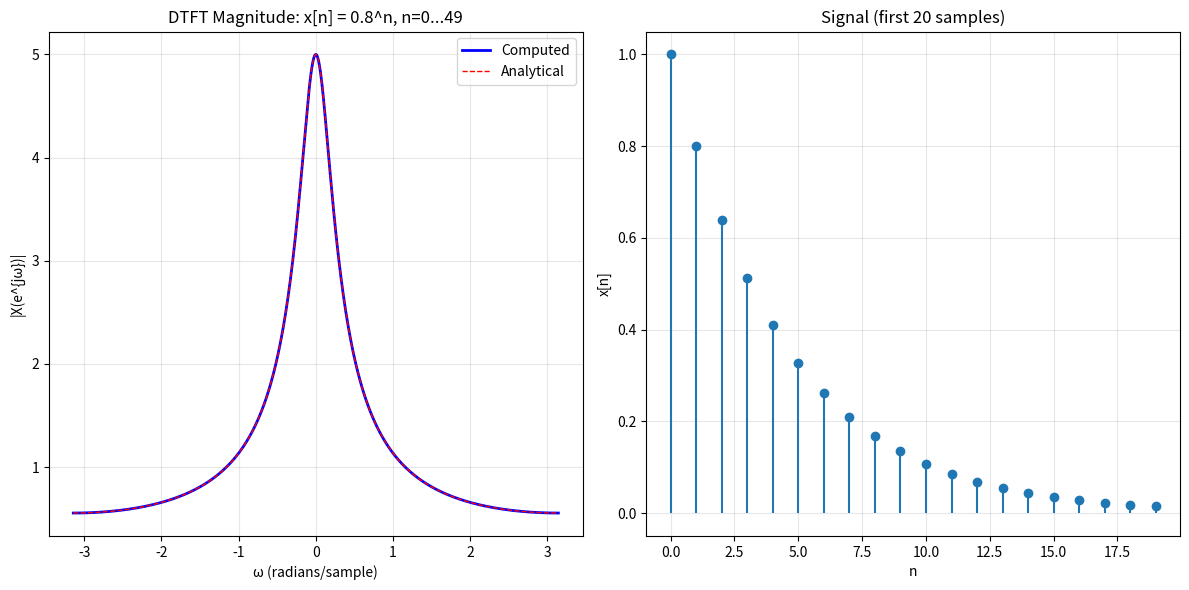
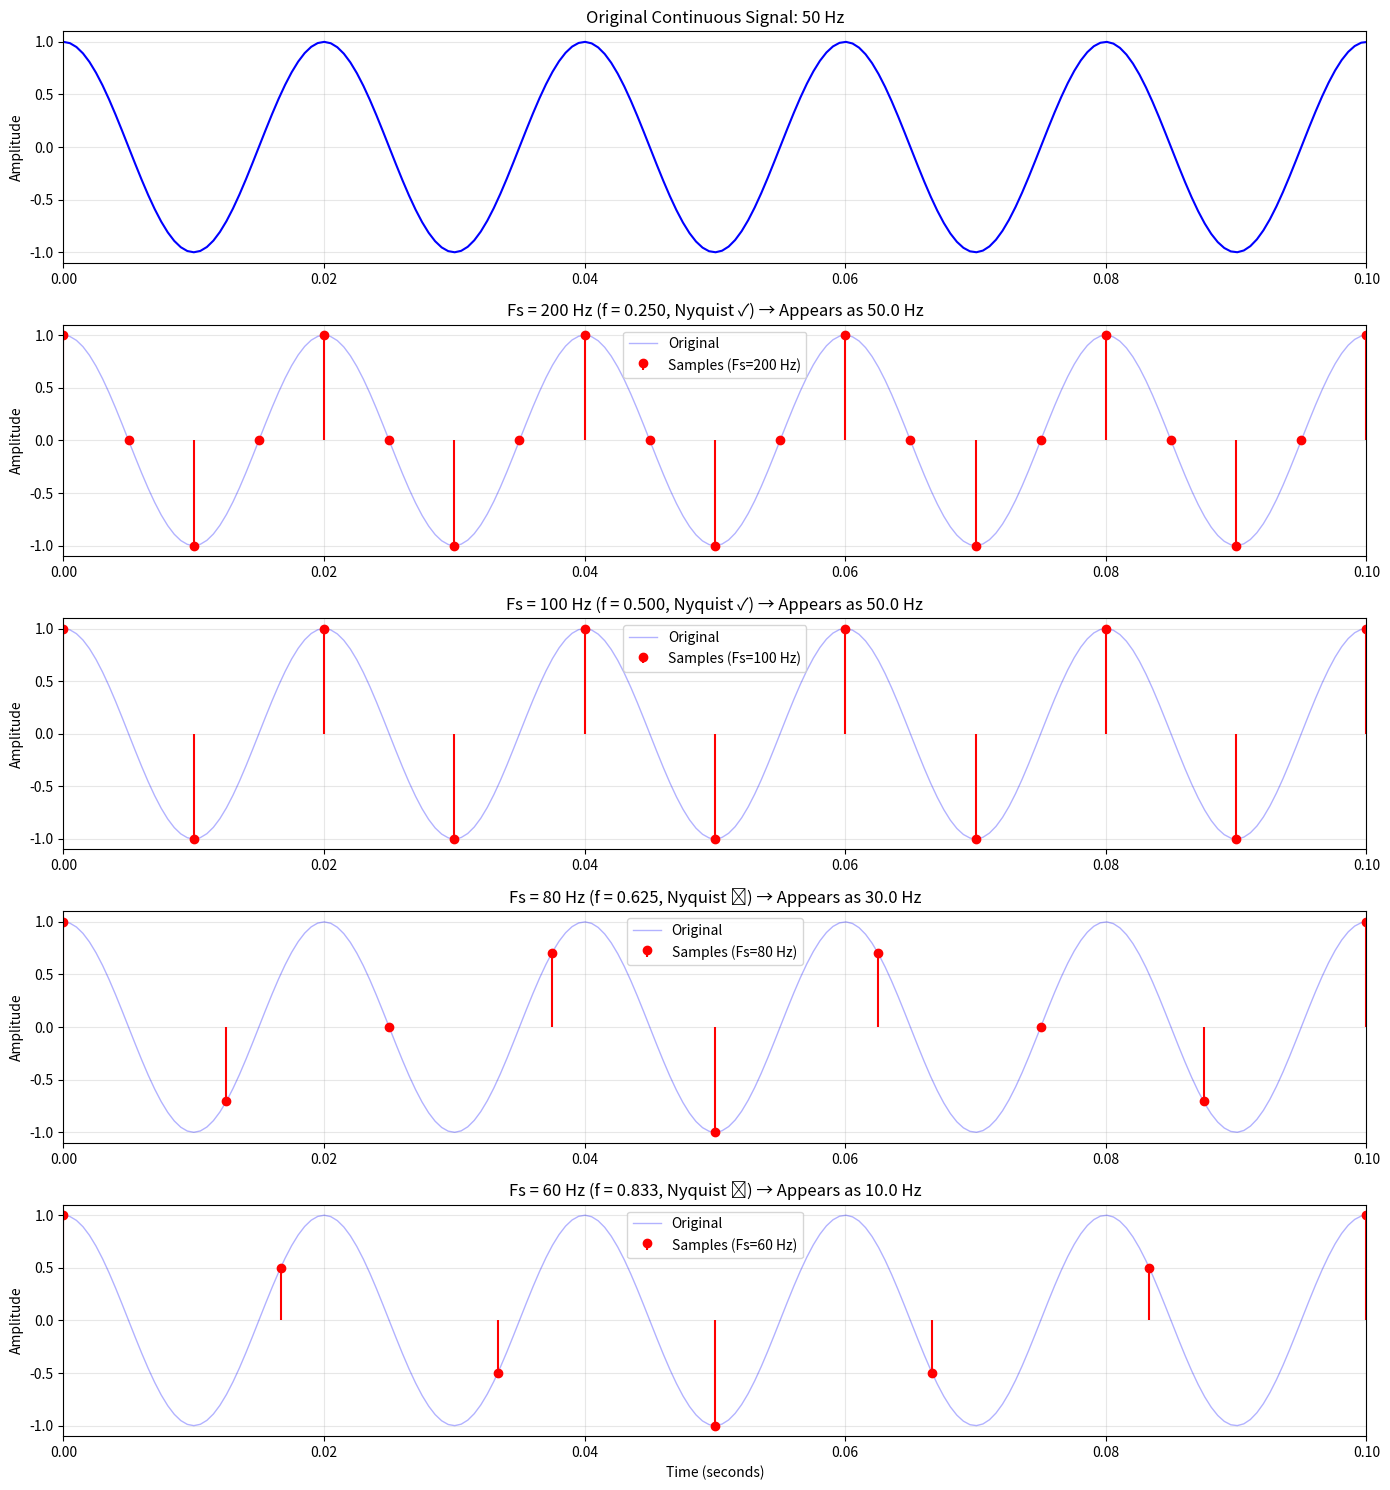
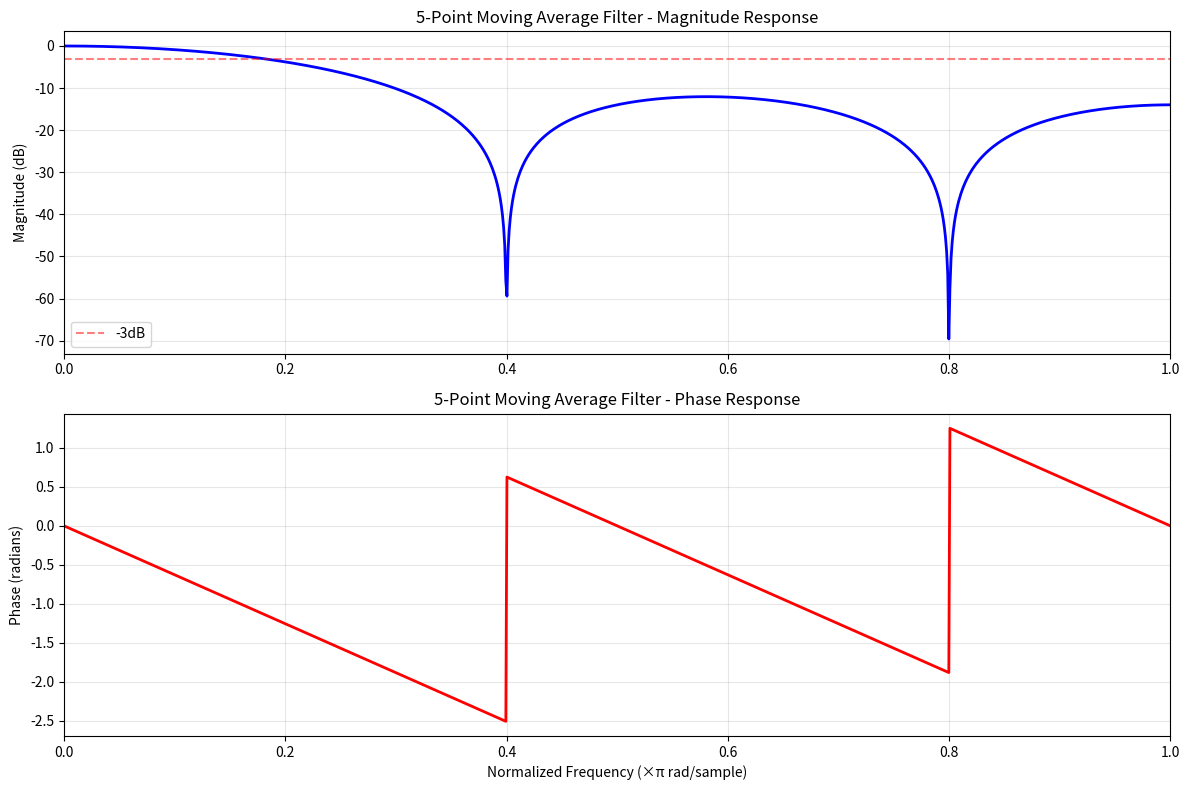
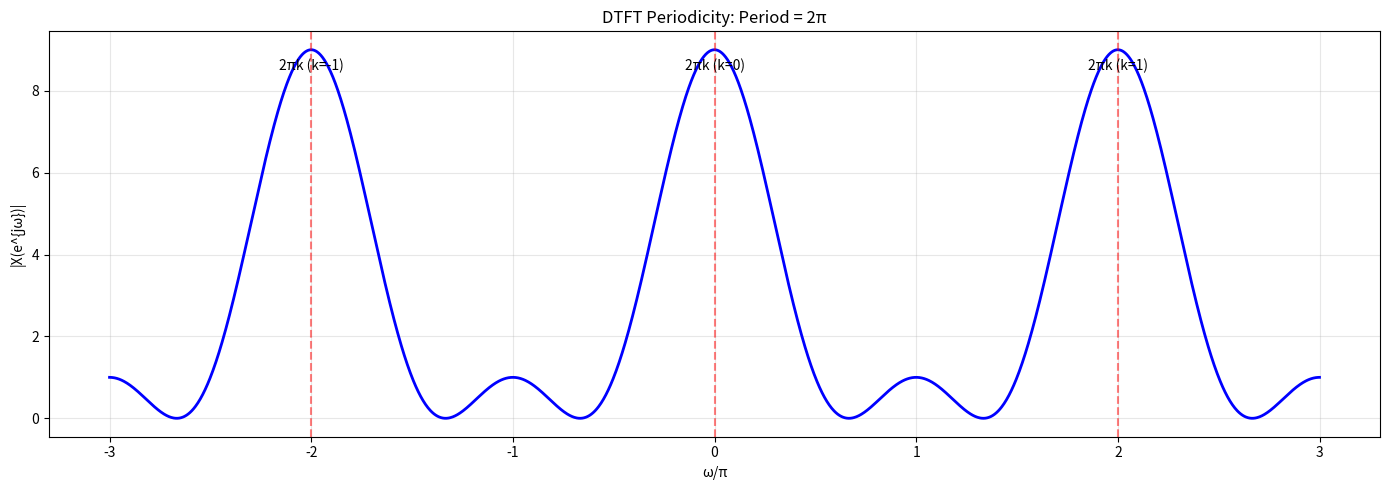

Python code for these plots, in order:
import numpy as np
import matplotlib.pyplot as plt


def dtft(x, omega):
    """
    Compute the Discrete-Time Fourier Transform.

    Args:
        x: Input signal (finite length)
        omega: Array of frequencies at which to evaluate DTFT (radians/sample)

    Returns:
        X: DTFT evaluated at frequencies omega

    Note:
        For finite-length signals, DTFT is:
        X(e^jω) = Σ x[n]e^(-jωn) for n=0 to N-1
    """
    x = np.asarray(x)
    omega = np.asarray(omega)
    n = np.arange(len(x))

    # Compute DTFT using matrix multiplication
    # X(ω) = Σ x[n]e^(-jωn)
    X = np.zeros(len(omega), dtype=complex)
    for i, w in enumerate(omega):
        X[i] = np.sum(x * np.exp(-1j * w * n))

    return X


def dtft_vectorized(x, omega):
    """
    Vectorized DTFT computation (faster for many frequency points).

    Args:
        x: Input signal (finite length)
        omega: Array of frequencies (radians/sample)

    Returns:
        X: DTFT evaluated at frequencies omega
    """
    x = np.asarray(x).reshape(-1, 1)  # Column vector
    omega = np.asarray(omega).reshape(1, -1)  # Row vector
    n = np.arange(len(x)).reshape(-1, 1)  # Column vector

    # X(ω) = Σ x[n]e^(-jωn)
    # Broadcasting: (N,1) * exp(-j * (1,M) * (N,1))
    X = np.sum(x * np.exp(-1j * omega * n), axis=0)

    return X


def plot_dtft(omega, X, title="DTFT"):
    """
    Plot magnitude and phase of DTFT.

    Args:
        omega: Frequency array (radians/sample)
        X: DTFT values (complex)
        title: Plot title
    """
    fig, axes = plt.subplots(2, 1, figsize=(12, 8))

    # Magnitude
    axes[0].plot(omega, np.abs(X), 'b', linewidth=2)
    axes[0].set_ylabel('|X(e^{jω})|')
    axes[0].set_title(f'{title} - Magnitude')
    axes[0].grid(True, alpha=0.3)
    axes[0].set_xlim([omega[0], omega[-1]])

    # Phase
    axes[1].plot(omega, np.angle(X), 'r', linewidth=2)
    axes[1].set_xlabel('ω (radians/sample)')
    axes[1].set_ylabel('∠X(e^{jω}) (radians)')
    axes[1].set_title(f'{title} - Phase')
    axes[1].grid(True, alpha=0.3)
    axes[1].set_xlim([omega[0], omega[-1]])

    # Mark important frequencies
    for ax in axes:
        ax.axvline(x=-np.pi, color='k', linestyle='--', alpha=0.3, label='-π')
        ax.axvline(x=0, color='k', linestyle='-', alpha=0.3, label='0')
        ax.axvline(x=np.pi, color='k', linestyle='--', alpha=0.3, label='π')

    axes[0].legend()
    plt.tight_layout()


def demonstrate_aliasing(F_signal, F_s_list, duration=1.0):
    """
    Demonstrate aliasing by sampling a signal at different rates.

    Args:
        F_signal: Frequency of sinusoidal signal (Hz)
        F_s_list: List of sampling rates to try (Hz)
        duration: Signal duration (seconds)
    """
    # Continuous time signal (for reference)
    t_cont = np.linspace(0, duration, 1000)
    x_cont = np.cos(2 * np.pi * F_signal * t_cont)

    num_plots = len(F_s_list) + 1
    fig, axes = plt.subplots(num_plots, 1, figsize=(14, 3 * num_plots))

    # Plot continuous signal
    axes[0].plot(t_cont, x_cont, 'b-', linewidth=1.5)
    axes[0].set_ylabel('Amplitude')
    axes[0].set_title(f'Original Continuous Signal: {F_signal} Hz')
    axes[0].grid(True, alpha=0.3)
    axes[0].set_xlim([0, min(0.1, duration)])

    # Plot sampled signals
    for idx, F_s in enumerate(F_s_list, start=1):
        # Sample the signal
        n_samples = int(duration * F_s)
        t_samples = np.arange(n_samples) / F_s
        x_samples = np.cos(2 * np.pi * F_signal * t_samples)

        # Normalized frequency
        f_norm = F_signal / F_s
        f_alias = f_norm % 1.0  # Fold into [0, 1)
        if f_alias > 0.5:
            f_alias = 1.0 - f_alias
        F_apparent = f_alias * F_s

        # Plot
        axes[idx].plot(t_cont, x_cont, 'b-', linewidth=1, alpha=0.3, label='Original')
        axes[idx].stem(t_samples, x_samples, linefmt='r-', markerfmt='ro',
                       basefmt=' ', label=f'Samples (Fs={F_s} Hz)')

        # Nyquist condition
        nyquist = "✓" if F_s >= 2 * F_signal else "✗"
        axes[idx].set_ylabel('Amplitude')
        axes[idx].set_title(
            f'Fs = {F_s} Hz (f = {f_norm:.3f}, Nyquist {nyquist}) → '
            f'Appears as {F_apparent:.1f} Hz'
        )
        axes[idx].grid(True, alpha=0.3)
        axes[idx].legend()
        axes[idx].set_xlim([0, min(0.1, duration)])

    axes[-1].set_xlabel('Time (seconds)')
    plt.tight_layout()


def frequency_response_lti(h, omega):
    """
    Compute frequency response of an LTI system.

    Args:
        h: Impulse response
        omega: Frequency array (radians/sample)

    Returns:
        H: Frequency response H(e^jω) = DTFT{h[n]}
    """
    return dtft_vectorized(h, omega)


def plot_frequency_response(h, omega, title="System Frequency Response"):
    """
    Plot magnitude and phase response of an LTI system.

    Args:
        h: Impulse response
        omega: Frequency array
        title: Plot title
    """
    H = frequency_response_lti(h, omega)

    fig, axes = plt.subplots(2, 1, figsize=(12, 8))

    # Magnitude response (in dB)
    mag_db = 20 * np.log10(np.abs(H) + 1e-10)
    axes[0].plot(omega / np.pi, mag_db, 'b', linewidth=2)
    axes[0].set_ylabel('Magnitude (dB)')
    axes[0].set_title(f'{title} - Magnitude Response')
    axes[0].grid(True, alpha=0.3)
    axes[0].set_xlim([0, 1])
    axes[0].axhline(y=-3, color='r', linestyle='--', alpha=0.5, label='-3dB')
    axes[0].legend()

    # Phase response
    axes[1].plot(omega / np.pi, np.angle(H), 'r', linewidth=2)
    axes[1].set_xlabel('Normalized Frequency (×π rad/sample)')
    axes[1].set_ylabel('Phase (radians)')
    axes[1].set_title(f'{title} - Phase Response')
    axes[1].grid(True, alpha=0.3)
    axes[1].set_xlim([0, 1])

    plt.tight_layout()


if __name__ == "__main__":
    print("Module 3: DTFT and Sampling Examples\n")

    # Example 1: DTFT of an exponential signal
    print("Example 1: DTFT of Exponential Signal\n")

    a = 0.8
    N = 50
    n = np.arange(N)
    x = a ** n  # x[n] = a^n for n = 0, 1, ..., N-1

    # Compute DTFT
    omega = np.linspace(-np.pi, np.pi, 1000)
    X = dtft_vectorized(x, omega)

    # Analytical solution for comparison: X(e^jω) = (1 - a^N e^(-jωN)) / (1 - a e^(-jω))
    numerator = 1 - a**N * np.exp(-1j * omega * N)
    denominator = 1 - a * np.exp(-1j * omega)
    # Avoid division by zero when denominator is very small
    X_analytical = np.where(np.abs(denominator) > 1e-10,
                            numerator / denominator,
                            N * np.ones_like(omega))  # Limit value when a*e^(-jω) ≈ 1

    plt.figure(figsize=(12, 6))
    plt.subplot(1, 2, 1)
    plt.plot(omega, np.abs(X), 'b-', linewidth=2, label='Computed')
    plt.plot(omega, np.abs(X_analytical), 'r--', linewidth=1, label='Analytical')
    plt.xlabel('ω (radians/sample)')
    plt.ylabel('|X(e^{jω})|')
    plt.title(f'DTFT Magnitude: x[n] = {a}^n, n=0...{N-1}')
    plt.legend()
    plt.grid(True, alpha=0.3)

    plt.subplot(1, 2, 2)
    plt.stem(n[:20], x[:20], basefmt=' ')
    plt.xlabel('n')
    plt.ylabel('x[n]')
    plt.title('Signal (first 20 samples)')
    plt.grid(True, alpha=0.3)

    plt.tight_layout()
    plt.show()

    # Example 2: Aliasing demonstration
    print("\nExample 2: Aliasing Demonstration\n")

    F_signal = 50  # Signal frequency: 50 Hz
    sampling_rates = [200, 100, 80, 60]  # Try different sampling rates

    print(f"Signal frequency: {F_signal} Hz")
    print(f"Nyquist rate: {2 * F_signal} Hz\n")

    for F_s in sampling_rates:
        nyquist_ok = "✓" if F_s >= 2 * F_signal else "✗"
        f_norm = F_signal / F_s
        print(f"Fs = {F_s:3d} Hz: f = {f_norm:.3f}, Nyquist {nyquist_ok}")

    demonstrate_aliasing(F_signal, sampling_rates, duration=0.5)
    plt.show()

    # Example 3: Frequency response of moving average filter
    print("\nExample 3: Frequency Response of Moving Average Filter\n")

    # 5-point moving average
    M = 5
    h = np.ones(M) / M

    omega = np.linspace(0, np.pi, 1000)
    plot_frequency_response(h, omega, f'{M}-Point Moving Average Filter')
    plt.show()

    print(f"\nImpulse response: {h}")
    print(f"This is a lowpass filter that attenuates high frequencies.")

    # Example 4: Verify periodicity of DTFT
    print("\nExample 4: Periodicity of DTFT\n")

    x = np.array([1, 2, 3, 2, 1])

    omega = np.linspace(-3 * np.pi, 3 * np.pi, 2000)
    X = dtft_vectorized(x, omega)

    plt.figure(figsize=(14, 5))
    plt.plot(omega / np.pi, np.abs(X), 'b', linewidth=2)
    plt.xlabel('ω/π')
    plt.ylabel('|X(e^{jω})|')
    plt.title('DTFT Periodicity: Period = 2π')
    plt.grid(True, alpha=0.3)

    # Mark periods
    for k in range(-1, 2):
        plt.axvline(x=2 * k, color='r', linestyle='--', alpha=0.5)
        plt.text(2 * k, plt.ylim()[1] * 0.9, f'2πk (k={k})',
                 ha='center', fontsize=10)

    plt.tight_layout()
    plt.show()

    print("The DTFT repeats every 2π radians, as expected!")

    print("\nModule 3 examples completed!")
